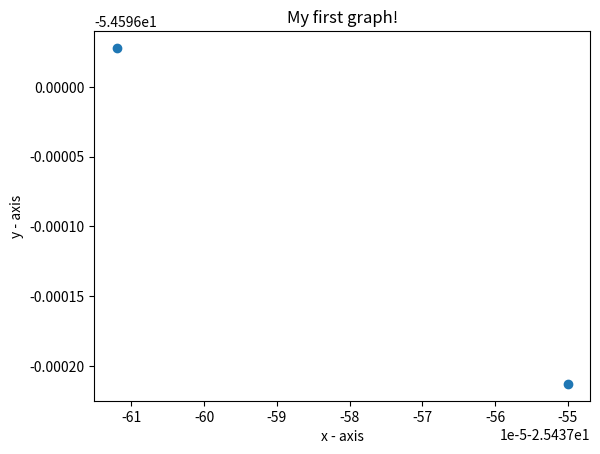

Write the Python code that produced this figure.
import math
import matplotlib.pyplot as plt


def deg_to_rad(ang: float) -> float:
    return math.radians(ang)

def rad_to_deg(ang: float) -> float:
    return ang * 180 / math.pi

def calculate_compass(angle: float, quadrant: int) -> int:
    """
    Calculate the compass of the robot in the North diretcion.
    """
    compass = -1
    angle = abs(angle)
    if(quadrant == 1):
        compass = angle
    elif(quadrant == 2):
        compass = 90 + angle
    elif(quadrant == 3):
        compass = 180 + angle
    elif(quadrant == 4):
        compass = 270 + angle
    return compass

def get_angle(x1: float, y1: float, x2: float, y2: float) -> float:
    """
    Calculate the angle between two points.
    """

    # Updating axis
    x1, y1, x2, y2 = round(x1, 6), round(y1, 6), round(x2, 6), round(y2, 6)
    x2, y2 = round(x2 - x1, 6), round(y2 - y1, 6)
    x1, y1 = 0, 0
    print("{:.6f}, {:.6f}, {:.6f}, {:.6f}".format(x1, y1, x2, y2))

    dx = x2 - x1
    dy = y2 - y1
    angle = 50.0

    if(dx != 0):
        angular_coeficient = dy / dx
        angle = round(math.atan(angular_coeficient), 6)
    else:
        angle = deg_to_rad(180.0)
        print("Caiu aqui para " + str(x1) + " " + str(y1) + " " + str(x2) + " " + str(y2))

    quadrant = -1

    if(dx < 0 and dy < 0):
        quadrant = 3
    elif(dx < 0 and dy >= 0):
        quadrant = 4
    elif(dx > 0 and dy < 0):
        quadrant = 2
    elif(dx > 0 and dy >= 0):
        quadrant = 1
    elif(dx == 0 and y2 >= y1):
        quadrant = -1
    elif(dx == 0 and y2 < y1):
        quadrant = -1

    return abs(rad_to_deg(angle)), quadrant, calculate_compass(rad_to_deg(angle), quadrant)



p3_x, p3_y = -25.437550, -54.596213
p4_x, p4_y = -25.437612, -54.595972
plt.scatter([p3_x, p4_x], [p3_y, p4_y])
# naming the x axis
plt.xlabel('x - axis')
# naming the y axis
plt.ylabel('y - axis')
  
# giving a title to my graph
plt.title('My first graph!')
  
# function to show the plot
plt.show()